Run: headless pygame with SDL's dummy video driver; simulated clock (each Clock.tick advances the game by its frame time, no real sleeping); random seed 0; keys injected as events and as key.get_pressed() state; no mouse input.
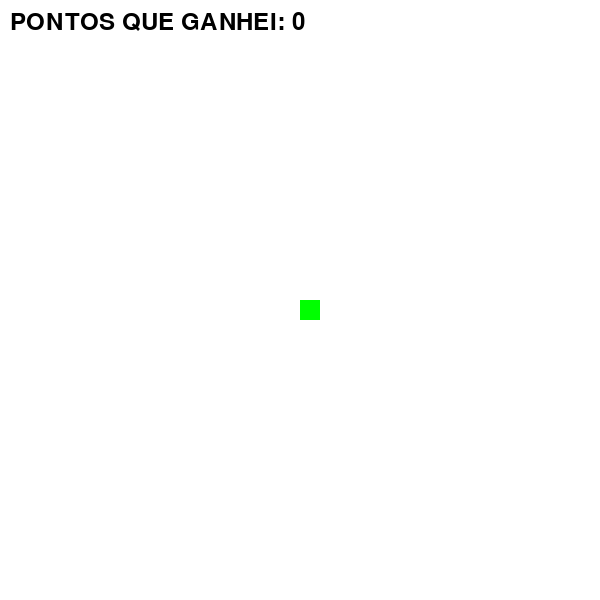
Frame 1 of 2 · flips 1–60 · no input
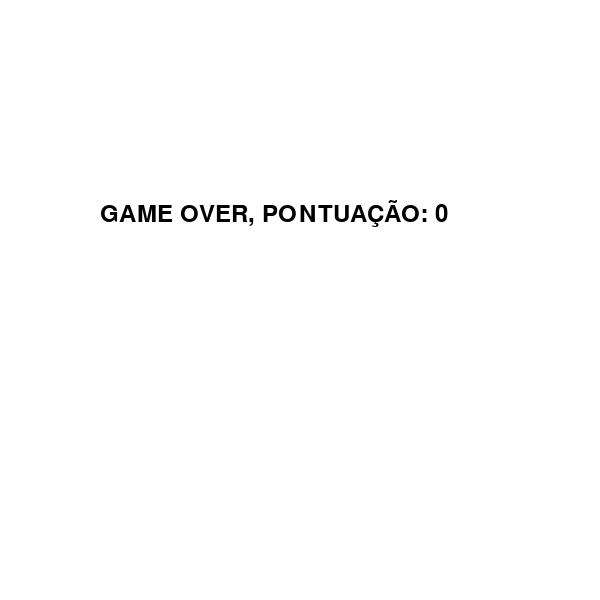
Frame 2 of 2 · flips 61–180 · tapped SPACE, RETURN · held RIGHT (→), D (game ended)

The pygame program that drew these frames:

# pip install pygame atualizado para ver mudanças

import pygame
import time 
import random 

pygame.init()

# Configuração e criação da tela
largura = 600
altura = 600
tela = pygame.display.set_mode((largura, altura))
pygame.display.set_caption("Jogo da cobrinha")

# Cores da cobrinha e da comida
BRANCO = (255, 255, 255)
PRETO = (0, 0, 0)
AMARELO = (255, 255, 0)
VERMELHO = (255, 0, 0)
ROXO = (128, 0, 128)
LARANJA = (255, 165, 0)
VERDE = (0, 255, 0)

# Lista com cores disponíveis
cores_disponiveis = [BRANCO, PRETO, AMARELO, VERMELHO, ROXO, LARANJA, VERDE]

# Criar um relógio
clock = pygame.time.Clock()
velocidade = 10

# Tamanho do bloco da cobrinha e do bloco da comida
tamanho_bloco = 20 

# Fonte do texto do jogo
fonte = pygame.font.SysFont(None, 35)

# Função para mostrar pontuação na tela
def mostrar_pontuacao(pontos):
    valor = fonte.render(f"PONTOS QUE GANHEI: {pontos}", True, PRETO)
    tela.blit(valor, [10, 10])

# Função para desenhar a cobra
def desenha_cobra(tela, cobra_lista, tamanho_bloco, cor_da_cobra):
    for x, y in cobra_lista:
        pygame.draw.rect(tela, cor_da_cobra, [x, y, tamanho_bloco, tamanho_bloco])

# Função para gerar comida com posição e cor aleatória
def gerar_nova_comida(largura_tela, altura_tela, tamanho_bloco, cores_disponiveis):
    nova_comida_x = round(random.randrange(0, largura_tela - tamanho_bloco) / tamanho_bloco) * tamanho_bloco
    nova_comida_y = round(random.randrange(0, altura_tela - tamanho_bloco) / tamanho_bloco) * tamanho_bloco
    nova_cor_comida = random.choice(cores_disponiveis)
    return nova_comida_x, nova_comida_y, nova_cor_comida

# Função principal do jogo
def jogo():
    x = largura // 2
    y = altura // 2
    x_mudanca = 0
    y_mudanca = 0

    cobra = []
    comprimento_cobra = 1

    cor_cobra_atual = random.choice(cores_disponiveis)

    comida_x, comida_y, cor_comida_atual = gerar_nova_comida(largura, altura, tamanho_bloco, cores_disponiveis)

    fim_de_jogo = False

    while not fim_de_jogo:
        for evento in pygame.event.get():
            if evento.type == pygame.QUIT:
                fim_de_jogo = True
            if evento.type == pygame.KEYDOWN:
                if evento.key == pygame.K_a:
                    x_mudanca = -tamanho_bloco
                    y_mudanca = 0
                elif evento.key == pygame.K_d:
                    x_mudanca = tamanho_bloco
                    y_mudanca = 0
                elif evento.key == pygame.K_w:
                    y_mudanca = -tamanho_bloco
                    x_mudanca = 0
                elif evento.key == pygame.K_s:
                    y_mudanca = tamanho_bloco
                    x_mudanca = 0

        x += x_mudanca
        y += y_mudanca

        if x >= largura or x < 0 or y >= altura or y < 0:
            fim_de_jogo = True 
        
        tela.fill(BRANCO)

        pygame.draw.rect(tela, cor_comida_atual, [comida_x, comida_y, tamanho_bloco, tamanho_bloco])

        cabeca = [x, y]
        cobra.append(cabeca)

        if len(cobra) > comprimento_cobra:
            del cobra[0]

        for bloco in cobra[:-1]:
            if bloco == cabeca:
                fim_de_jogo = True 
        
        desenha_cobra(tela, cobra, tamanho_bloco, cor_cobra_atual)

        mostrar_pontuacao(comprimento_cobra - 1)

        pygame.display.update()

        if x == comida_x and y == comida_y:
            comprimento_cobra += 1 
            cor_cobra_atual = cor_comida_atual
            comida_x, comida_y, cor_comida_atual = gerar_nova_comida(largura, altura, tamanho_bloco, cores_disponiveis)
        
        clock.tick(velocidade)

    tela.fill(BRANCO)
    mensagem = fonte.render(f"GAME OVER, PONTUAÇÃO: {comprimento_cobra - 1}", True, PRETO)
    tela.blit(mensagem, [largura / 6, altura / 3])
    pygame.display.update()
    time.sleep(3)
    pygame.quit()

jogo()
